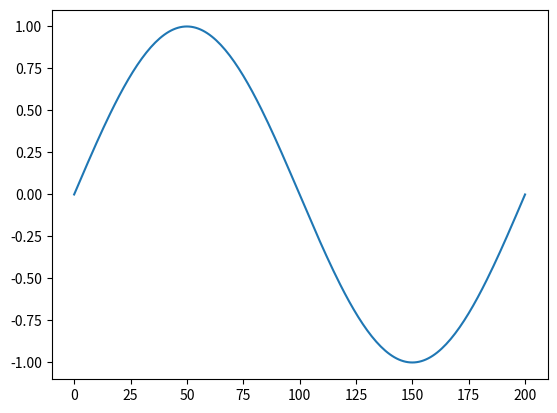
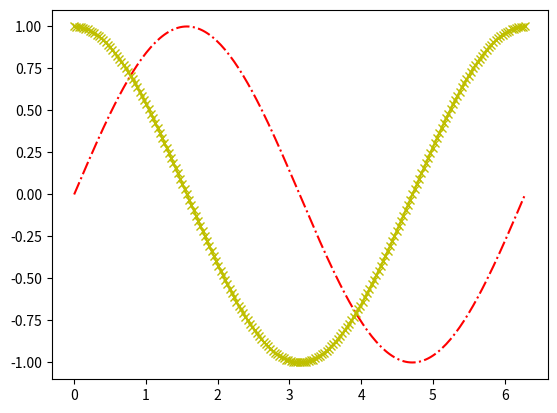
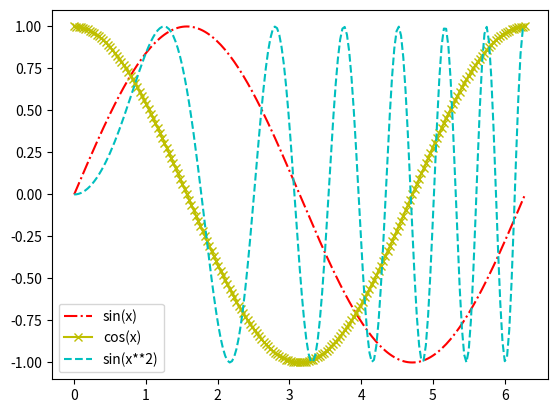

Here is the Python script that generated these plots, in order: (Note: this script raises an exception after producing the figures.)
# -*- coding: utf-8 -*-
"""
Created on Fri Feb 17 09:07:30 2017

@author: 26454302
"""
import numpy as np
import math
import matplotlib.pylab as plt


v = [ x * np.pi/8  for x in range(0,17) ]
v
v2 = [ x * np.pi/100  for x in range(0,200+1) ]

#math.sin(v)  #this leads to an erro
sinv = np.sin(v)
sinv2 = np.sin(v2)

fig, aix=plt.subplots()

#aix.plot(sinv, '-*')
aix.plot(sinv2)
fig.show()
#fig=plt.plot(sinv)
#fig.show()
#plt.plot(sinv).show()

fig2, aix2=plt.subplots()

#aix.plot(sinv, '-*')
#aix2.plot(np.cos(v2))
#aix2.plot(v2, np.cos(v2), '-x')
aix2.plot(v2, np.sin(v2), 'r-.',  v2, np.cos(v2), 'y-x')
fig2.show()


v2 = np.array(v2)
fig3, aix3=plt.subplots()
#aix2.plot(v2, np.cos(v2), '-x')
aix3.plot(v2, np.sin(v2), 'r-.', label='sin(x)')
aix3.plot(v2, np.cos(v2), 'y-x', label='cos(x)')
aix3.plot(v2, np.sin(v2**2), 'c--', label='sin(x**2)')
aix3.legend(loc='best')
fig3.show()


a = [1, 2, 5]
aa = np.array(a)
a*3      #this duplicates a 3 times
aa*3    #this multiply each item in aaby 3

a**2   #this couase an error (cannot square a list)
aa**2  #this squares each item in aa

#



